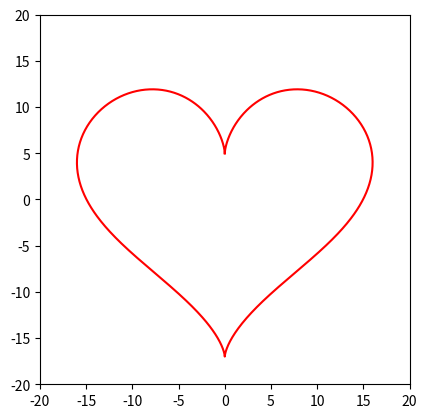

Python code for this plot:
import numpy as np
import matplotlib.pyplot as plt
import matplotlib.animation as animation

# Heart parametric equations
def heart_shape(t):
    x = 16 * np.sin(t) ** 3
    y = 13 * np.cos(t) - 5 * np.cos(2 * t) - 2 * np.cos(3 * t) - np.cos(4 * t)
    return x, y

# Animation function
def animate(i):
    scale = 1 + 0.05 * np.sin(i * 0.1)  # Simulates the beating effect
    line.set_data(x * scale, y * scale)
    return line,

# Create figure
fig, ax = plt.subplots()
t = np.linspace(0, 2 * np.pi, 1000)
x, y = heart_shape(t)
line, = ax.plot(x, y, color='red')

# Set limits and aspect ratio
ax.set_xlim([-20, 20])
ax.set_ylim([-20, 20])
ax.set_aspect('equal')

# Create animation
ani = animation.FuncAnimation(fig, animate, frames=100, interval=50, blit=True)

# Show animation
plt.show()
